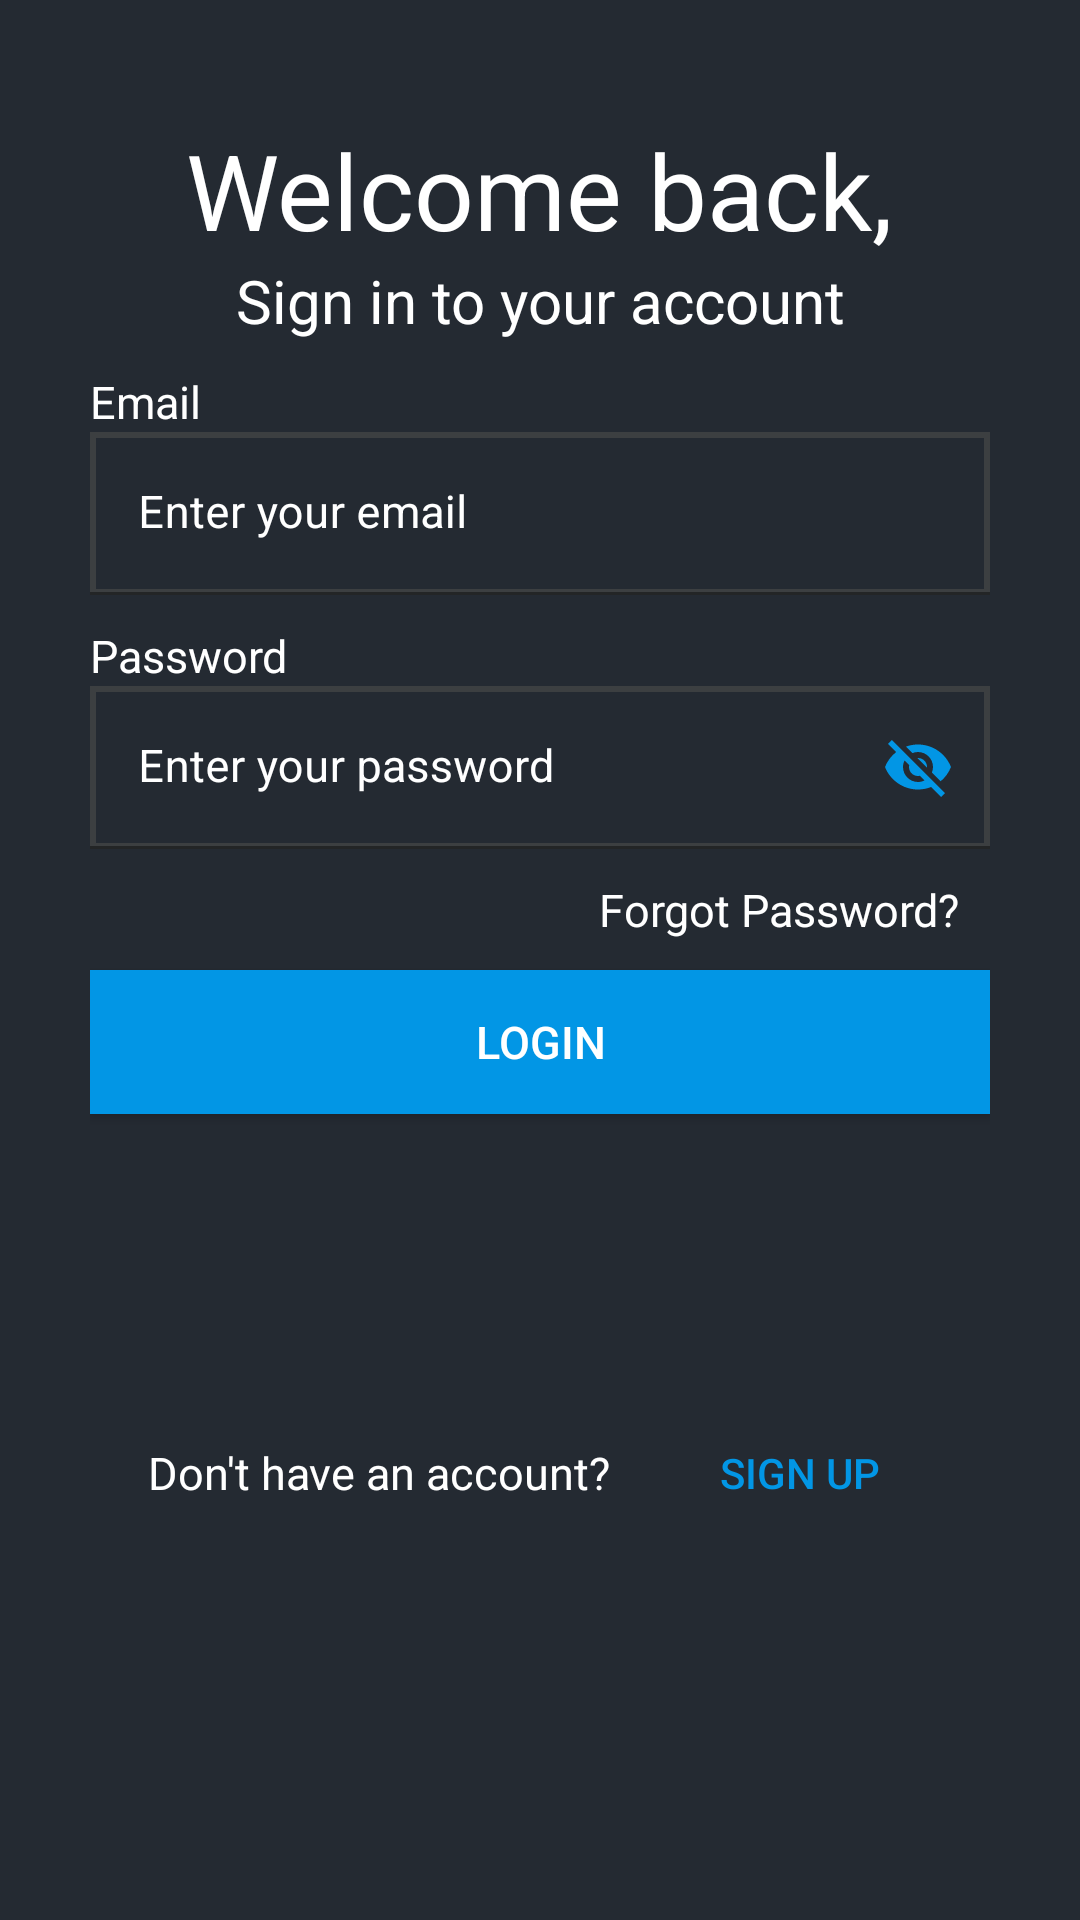

Write the Android layout XML for this screen, with the resource values it uses.
<!-- AndroidManifest.xml: application theme Theme.CinemaApp -->
<!-- res/layout/fragment_login.xml -->
<?xml version="1.0" encoding="utf-8"?>
<androidx.constraintlayout.widget.ConstraintLayout xmlns:android="http://schemas.android.com/apk/res/android"
    xmlns:app="http://schemas.android.com/apk/res-auto"
    xmlns:tools="http://schemas.android.com/tools"
    android:layout_width="match_parent"
    android:layout_height="match_parent"
    android:background="@color/black_light"
    android:padding="@dimen/margintop30dp"
    tools:context=".LoginFragment">

    <TextView
        android:id="@+id/tv_welcome_back"
        style="@style/CustomTextStyle"
        android:layout_width="wrap_content"
        android:layout_height="wrap_content"
        android:layout_marginTop="@dimen/padding10dp"
        android:text="@string/welcome_back"
        android:textSize="35sp"
        app:layout_constraintEnd_toEndOf="parent"
        app:layout_constraintStart_toStartOf="parent"
        app:layout_constraintTop_toTopOf="parent" />

    <TextView
        android:id="@+id/tv_account"
        style="@style/CustomTextStyle"
        android:layout_width="wrap_content"
        android:layout_height="wrap_content"
        android:text="@string/sign_in_to_your_account"
        android:textSize="20sp"
        app:layout_constraintEnd_toEndOf="parent"
        app:layout_constraintStart_toStartOf="parent"
        app:layout_constraintTop_toBottomOf="@+id/tv_welcome_back" />

    <TextView
        android:id="@+id/tv_email"
        style="@style/CustomTextStyle"
        android:layout_width="wrap_content"
        android:layout_height="wrap_content"
        android:layout_marginTop="@dimen/padding10dp"
        android:text="@string/email"
        app:layout_constraintStart_toStartOf="parent"
        app:layout_constraintTop_toBottomOf="@+id/tv_account" />

    <com.google.android.material.textfield.TextInputLayout
        android:id="@+id/et_lay_email"
        style="@style/CustomTextStyle"
        android:layout_width="match_parent"
        android:layout_height="wrap_content"
        android:background="@drawable/edt"
        android:clickable="true"
        android:focusable="true"
        android:focusableInTouchMode="true"
        android:hint="@string/enter_your_email"
        app:boxStrokeColor="@color/blue"
        app:hintTextColor="@color/blue"
        app:layout_constraintStart_toStartOf="parent"
        app:layout_constraintTop_toBottomOf="@+id/tv_email"
        app:passwordToggleTint="@color/white">

        <com.google.android.material.textfield.TextInputEditText
            android:id="@+id/et_email"
            style="@style/CustomTextStyle"
            android:layout_width="match_parent"
            android:layout_height="wrap_content"
            android:background="@drawable/edt"
            android:maxLength="20"
            android:maxLines="1"
            android:textColorHint="@color/white" />
    </com.google.android.material.textfield.TextInputLayout>

    <TextView
        android:id="@+id/tv_password"
        style="@style/CustomTextStyle"
        android:layout_width="wrap_content"
        android:layout_height="wrap_content"
        android:layout_marginTop="@dimen/padding10dp"
        android:text="@string/password"
        app:layout_constraintStart_toStartOf="parent"
        app:layout_constraintTop_toBottomOf="@+id/et_lay_email" />

    <com.google.android.material.textfield.TextInputLayout
        android:id="@+id/et_lay_pass"
        style="@style/CustomTextStyle"
        android:layout_width="match_parent"
        android:layout_height="wrap_content"
        android:background="@drawable/edt"
        app:boxStrokeColor="@color/blue"
        app:hintTextColor="@color/blue"
        app:layout_constraintStart_toStartOf="parent"
        app:layout_constraintTop_toBottomOf="@+id/tv_password"
        app:passwordToggleEnabled="true"
        app:passwordToggleTint="@color/blue">

        <com.google.android.material.textfield.TextInputEditText
            android:id="@+id/et_password"
            style="@style/CustomTextStyle"
            android:layout_width="match_parent"
            android:layout_height="wrap_content"
            android:background="@drawable/edt"
            android:hint="@string/enter_your_password"
            android:maxLength="20"
            android:maxLines="1"
            android:textColorHint="@color/white" />
    </com.google.android.material.textfield.TextInputLayout>

    <TextView
        android:id="@+id/textView8"
        style="@style/CustomTextStyle"
        android:layout_width="wrap_content"
        android:layout_height="wrap_content"
        android:padding="@dimen/padding10dp"
        android:text="@string/forgot_password"

        app:layout_constraintEnd_toEndOf="parent"
        app:layout_constraintTop_toBottomOf="@+id/et_lay_pass" />

    <androidx.appcompat.widget.AppCompatButton
        android:id="@+id/btn_login"
        style="@style/CustomTextStyle"
        android:layout_width="match_parent"
        android:layout_height="wrap_content"
        android:background="@color/blue"
        android:text="@string/login"
        app:layout_constraintEnd_toEndOf="parent"
        app:layout_constraintStart_toStartOf="parent"
        app:layout_constraintTop_toBottomOf="@+id/textView8" />

    <androidx.appcompat.widget.AppCompatButton
        android:id="@+id/btn_facebook"
        android:layout_width="50dp"
        android:layout_height="50dp"
        android:layout_marginTop="@dimen/margintop30dp"
        android:background="@drawable/face"
        app:layout_constraintEnd_toStartOf="@+id/btn_google"
        app:layout_constraintHorizontal_bias="0.5"
        app:layout_constraintStart_toStartOf="parent"
        app:layout_constraintTop_toBottomOf="@+id/btn_login" />

    <androidx.appcompat.widget.AppCompatButton
        android:id="@+id/btn_google"
        android:layout_width="50dp"
        android:layout_height="50dp"
        android:layout_marginTop="@dimen/margintop30dp"
        android:background="@drawable/google"
        app:layout_constraintEnd_toEndOf="parent"
        app:layout_constraintHorizontal_bias="0.5"
        app:layout_constraintStart_toEndOf="@+id/btn_facebook"
        app:layout_constraintTop_toBottomOf="@+id/btn_login" />

    <TextView
        android:id="@+id/tv_no_account"
        style="@style/CustomTextStyle"
        android:layout_width="wrap_content"
        android:layout_height="wrap_content"
        android:text="@string/don_t_have_an_account"
        app:layout_constraintBottom_toBottomOf="parent"
        app:layout_constraintEnd_toEndOf="parent"
        app:layout_constraintEnd_toStartOf="@+id/btn_signup"
        app:layout_constraintHorizontal_bias="0.5"
        app:layout_constraintStart_toStartOf="parent"
        app:layout_constraintTop_toBottomOf="@+id/btn_login" />

    <androidx.appcompat.widget.AppCompatButton
        android:id="@+id/btn_signup"
        android:layout_width="wrap_content"
        android:layout_height="wrap_content"
        android:background="@android:color/transparent"
        android:text="@string/sign_up"
        android:textColor="@color/blue"
        app:layout_constraintBottom_toBottomOf="@+id/tv_no_account"
        app:layout_constraintEnd_toEndOf="parent"
        app:layout_constraintHorizontal_bias="0.5"
        app:layout_constraintStart_toEndOf="@+id/tv_no_account"
        app:layout_constraintTop_toTopOf="@+id/tv_no_account" />


</androidx.constraintlayout.widget.ConstraintLayout>
<!-- resources referenced by this layout -->
<resources>
  <color name="black_light">#242A32</color>
  <color name="blue">#0296E5</color>
  <color name="white">#FFFFFFFF</color>
  <dimen name="margintop30dp">30dp</dimen>
  <dimen name="padding10dp">10dp</dimen>
  <!-- drawable edt (drawable) -->
  <selector xmlns:android="http://schemas.android.com/apk/res/android">
      <item android:state_focused="true">
          <shape xmlns:android="http://schemas.android.com/apk/res/android"
              android:shape="rectangle">
              <solid android:color="#00000000" />
              <stroke
                  android:width="3dp"
                  android:color="@color/blue" />
          </shape>
      </item>
      <item>
          <shape xmlns:android="http://schemas.android.com/apk/res/android"
              android:shape="rectangle">
              <solid android:color="#00000000" />
              <stroke
                  android:width="2dp"
                  android:color="#3C3F41" />
          </shape>
      </item>
  </selector>
  <string name="don_t_have_an_account">Don\'t have an account?</string>
  <string name="email">Email</string>
  <string name="enter_your_email">Enter your email</string>
  <string name="enter_your_password">Enter your password</string>
  <string name="forgot_password">Forgot Password?</string>
  <string name="login">Login</string>
  <string name="password">Password</string>
  <string name="sign_in_to_your_account">Sign in to your account</string>
  <string name="sign_up">Sign Up</string>
  <string name="welcome_back">Welcome back,</string>
  <style name="CustomTextStyle">
          <item name="android:textColor">@color/white</item>
          <item name="android:textSize">15sp</item>
          <item name="android:textColorHint">@color/white</item>
      </style>
  <style name="Theme.CinemaApp" parent="Theme.MaterialComponents.DayNight.NoActionBar">
          
          <item name="colorPrimary">@color/blue</item>
          <item name="colorPrimaryVariant">@color/blue</item>
  
  
          <item name="colorOnPrimary">@color/white</item>
          
          <item name="colorSecondary">@color/teal_200</item>
          <item name="colorSecondaryVariant">@color/teal_700</item>
          <item name="colorOnSecondary">@color/black</item>
          
          <item name="android:statusBarColor">?attr/colorPrimaryVariant</item>
          
  
          <item name="android:windowBackground">@drawable/splash_screen</item>
  
      </style>
  <color name="teal_200">#FF03DAC5</color>
  <color name="teal_700">#FF018786</color>
  <color name="black">#FF000000</color>
  <!-- drawable splash_screen (drawable) -->
  <?xml version="1.0" encoding="utf-8"?>
  <layer-list xmlns:android="http://schemas.android.com/apk/res/android">
      <item android:drawable="@color/black_light" />
  
      <item>
          <bitmap
              android:gravity="center"
              android:src="@drawable/popcorn" />
      </item>
  </layer-list>
  <!-- drawable popcorn: png bitmap (mipmap-hdpi, 8403 bytes) -->
</resources>
